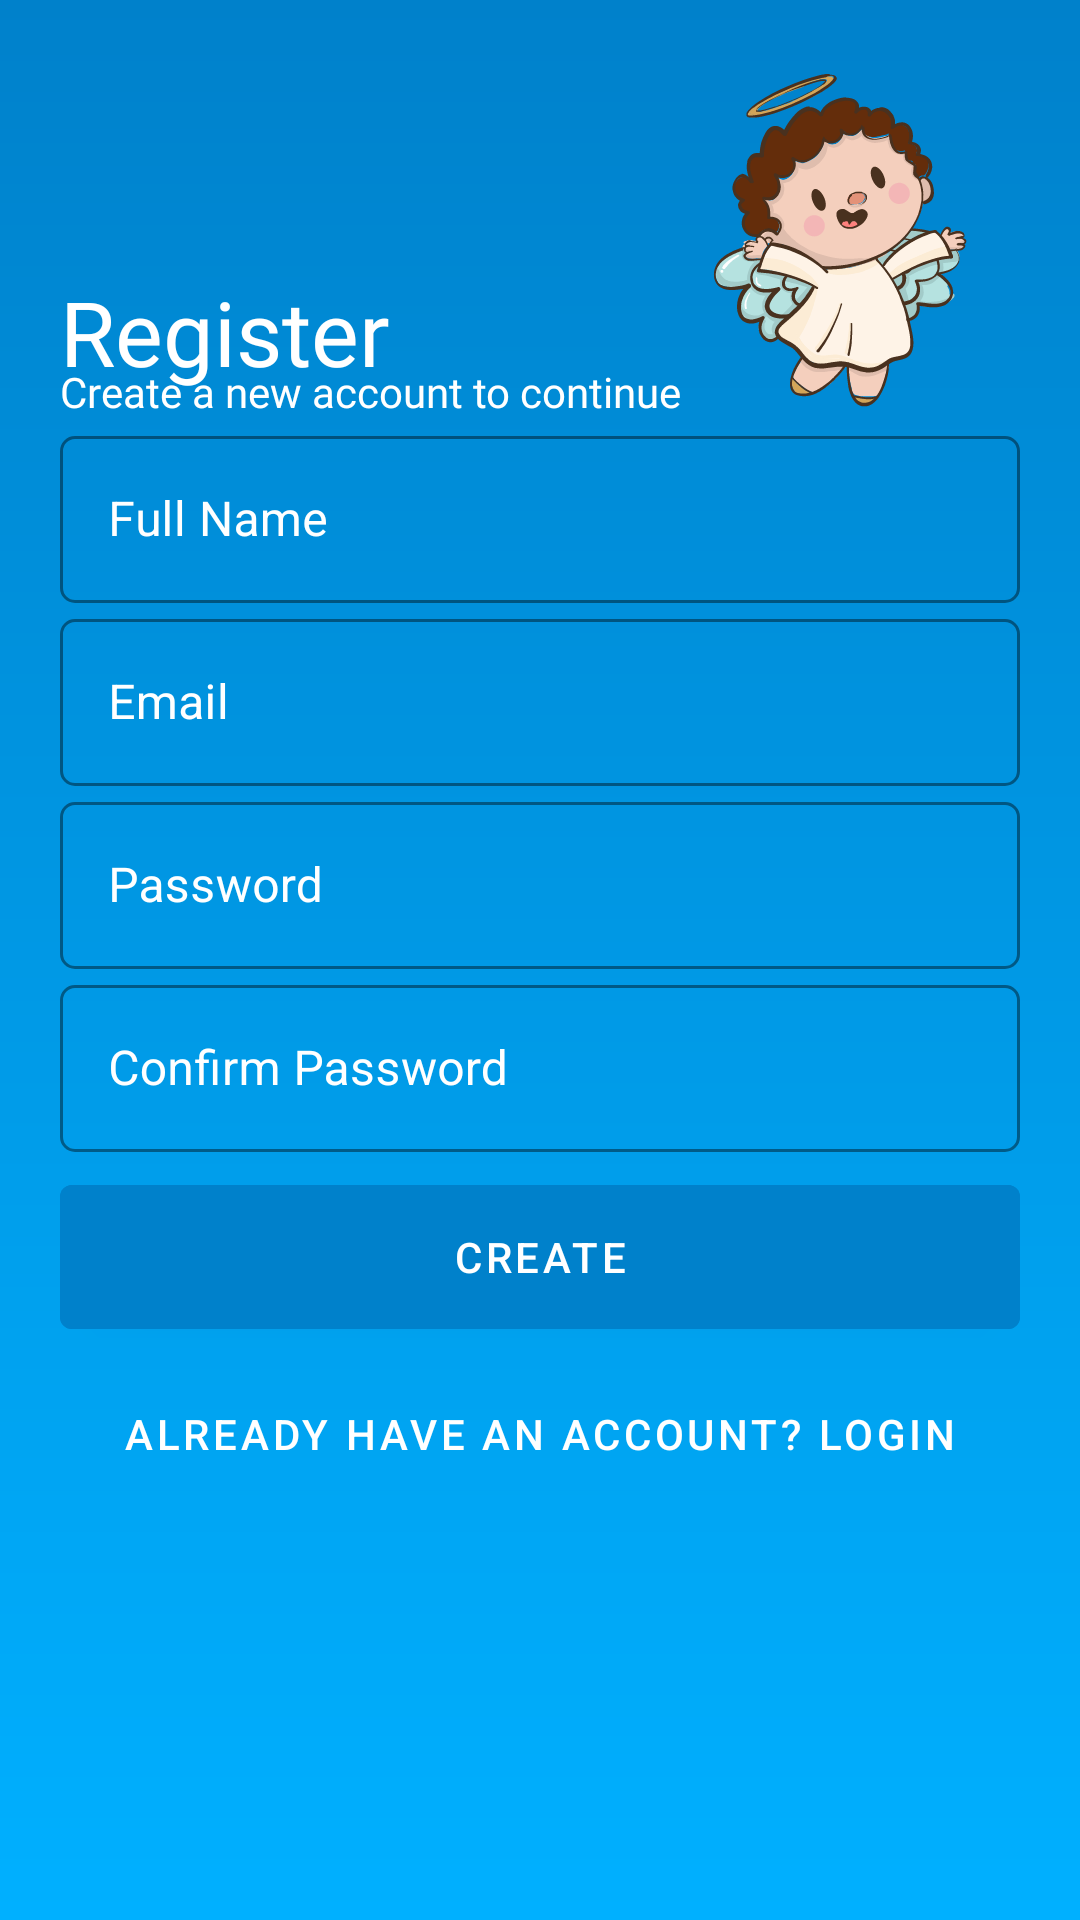

Layout XML and referenced resources for this Android screen:
<!-- AndroidManifest.xml: activity theme LoginActivityTheme -->
<!-- res/layout/activity_registration.xml -->
<?xml version="1.0" encoding="utf-8"?>
<LinearLayout xmlns:android="http://schemas.android.com/apk/res/android"
    xmlns:app="http://schemas.android.com/apk/res-auto"
    xmlns:tools="http://schemas.android.com/tools"
    android:layout_width="match_parent"
    android:layout_height="match_parent"
    android:background="@drawable/background_gradient_blue"
    android:orientation="vertical"
    android:paddingHorizontal="20dp"
    android:paddingTop="20dp"
    tools:context=".Activities.LoginActivity">

    <ImageView
        android:id="@+id/login_image"
        android:layout_width="120dp"
        android:layout_height="120dp"
        android:layout_gravity="end"
        android:background="@drawable/ic_icon"
        android:transitionName="logo_image" />

    <TextView
        android:id="@+id/register_header"
        android:layout_width="wrap_content"
        android:layout_height="wrap_content"
        android:layout_marginTop="-50dp"
        android:fontFamily="@font/poppins_medium"
        android:text="@string/register"
        android:textColor="@color/white"
        android:transitionName="logo_text"
        android:textSize="30sp" />

    <TextView
        android:id="@+id/register_subtext"
        android:layout_width="wrap_content"
        android:layout_height="wrap_content"
        android:layout_marginTop="-10dp"
        android:fontFamily="@font/poppins_medium"
        android:transitionName="logo_subtext"
        android:text="@string/new_account"
        android:textColor="@color/white" />

    <LinearLayout
        android:layout_width="match_parent"
        android:layout_height="wrap_content"
        android:orientation="vertical">

        <com.google.android.material.textfield.TextInputLayout
            style="@style/TextLabel"
            android:layout_width="match_parent"
            android:layout_height="wrap_content"
            android:hint="@string/name"
            android:textColorHint="@color/white"
            app:boxCornerRadiusBottomEnd="5dp"
            app:boxCornerRadiusBottomStart="5dp"
            app:boxCornerRadiusTopEnd="5dp"
            android:transitionName="logo_firstopt"
            app:boxCornerRadiusTopStart="5dp">

            <com.google.android.material.textfield.TextInputEditText
                android:id="@+id/registration_name"
                android:layout_width="match_parent"
                android:layout_height="wrap_content"
                android:textColor="@color/white"
                android:inputType="text"/>
        </com.google.android.material.textfield.TextInputLayout>

        <com.google.android.material.textfield.TextInputLayout
            style="@style/TextLabel"
            android:layout_width="match_parent"
            android:layout_height="wrap_content"
            android:hint="@string/email"
            android:textColorHint="@color/white"
            app:boxCornerRadiusBottomEnd="5dp"
            app:boxCornerRadiusBottomStart="5dp"
            app:boxCornerRadiusTopEnd="5dp"
            app:boxCornerRadiusTopStart="5dp">

            <com.google.android.material.textfield.TextInputEditText
                android:id="@+id/registration_email"
                android:layout_width="match_parent"
                android:layout_height="wrap_content"
                android:textColor="@color/white"
                android:inputType="text" />

        </com.google.android.material.textfield.TextInputLayout>

        <com.google.android.material.textfield.TextInputLayout
            style="@style/TextLabel"
            android:layout_width="match_parent"
            android:layout_height="wrap_content"
            android:hint="@string/password"
            android:textColorHint="@color/white"
            app:boxCornerRadiusBottomEnd="5dp"
            app:boxCornerRadiusBottomStart="5dp"
            app:boxCornerRadiusTopEnd="5dp"
            app:boxCornerRadiusTopStart="5dp">

            <com.google.android.material.textfield.TextInputEditText
                android:id="@+id/registration_password"
                android:layout_width="match_parent"
                android:layout_height="wrap_content"
                android:textColor="@color/white"
                android:inputType="textPassword" />

        </com.google.android.material.textfield.TextInputLayout>

        <com.google.android.material.textfield.TextInputLayout
            style="@style/TextLabel"
            android:layout_width="match_parent"
            android:layout_height="wrap_content"
            android:hint="@string/confirmPassword"
            android:textColorHint="@color/white"
            app:boxCornerRadiusBottomEnd="5dp"
            app:boxCornerRadiusBottomStart="5dp"
            android:transitionName="logo_lastopt"
            app:boxCornerRadiusTopEnd="5dp"
            app:boxCornerRadiusTopStart="5dp">

            <com.google.android.material.textfield.TextInputEditText
                android:id="@+id/registration_confirm_password"
                android:layout_width="match_parent"
                android:layout_height="wrap_content"
                android:textColor="@color/white"
                android:inputType="textPassword" />

        </com.google.android.material.textfield.TextInputLayout>

        <Button
            android:id="@+id/register_button"
            android:layout_width="match_parent"
            android:layout_height="60dp"
            android:layout_marginTop="5dp"
            android:layout_marginBottom="5dp"
            android:backgroundTint="@color/theme_dark_blue"
            android:text="@string/create"
            android:transitionName="logo_button"
            android:textColor="@color/white" />

        <Button
            android:id="@+id/register_yesaccount"
            android:layout_width="match_parent"
            android:layout_height="wrap_content"
            android:background="@color/transparent"
            android:elevation="0dp"
            android:transitionName="logo_subbutton"
            android:text="@string/yesAccount"
            android:textColor="@color/white" />

    </LinearLayout>
</LinearLayout>
<!-- resources referenced by this layout -->
<resources>
  <color name="theme_dark_blue">#0081cb</color>
  <color name="transparent">#00FFFFFF</color>
  <color name="white">#ffffff</color>
  <!-- drawable background_gradient_blue (drawable) -->
  <?xml version="1.0" encoding="utf-8"?>
  <shape xmlns:android="http://schemas.android.com/apk/res/android"
      android:shape="rectangle">
  
      <gradient
          android:angle="90"
          android:startColor="@color/theme_blue"
          android:endColor="@color/theme_dark_blue"
          android:type="linear"/>
  
  </shape>
  <!-- drawable ic_icon: vector/xml drawable (drawable, 193793 chars, omitted) -->
  <string name="confirmPassword">Confirm Password</string>
  <string name="create">Create</string>
  <string name="email">Email</string>
  <string name="name">Full Name</string>
  <string name="new_account">Create a new account to continue</string>
  <string name="password">Password</string>
  <string name="register">Register</string>
  <string name="yesAccount">Already have an account? Login</string>
  <style name="TextLabel" parent="Widget.MaterialComponents.TextInputLayout.OutlinedBox">
          <item name="boxStrokeColor">@color/white</item>
      </style>
  <style name="LoginActivityTheme" parent="AppTheme">
          <item name="colorPrimary">@color/white</item>
      </style>
  <color name="theme_blue">#00B0FF</color>
  <style name="AppTheme" parent="Theme.MaterialComponents.DayNight.NoActionBar">
          
  
  
  
          <item name="android:windowContentTransitions">true</item>
          <item name="android:windowEnterTransition">@android:transition/no_transition</item>
          <item name="android:windowExitTransition">@android:transition/no_transition</item>
      </style>
</resources>
